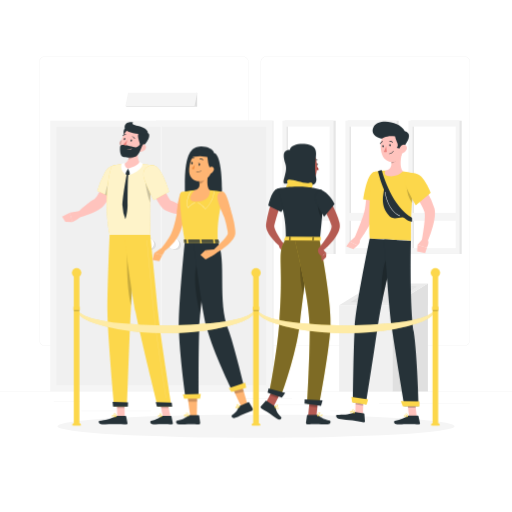
t = 0.00 s
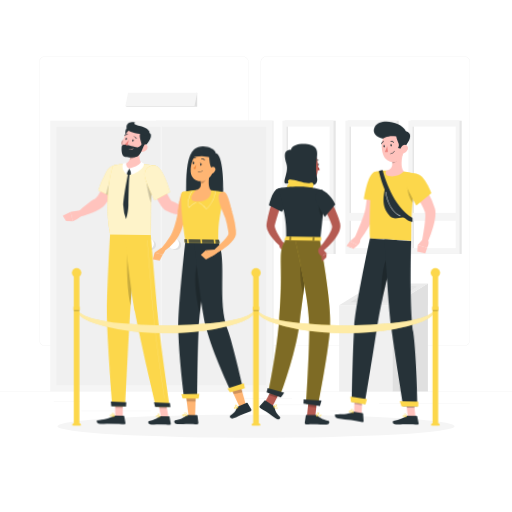
t = 1.13 s
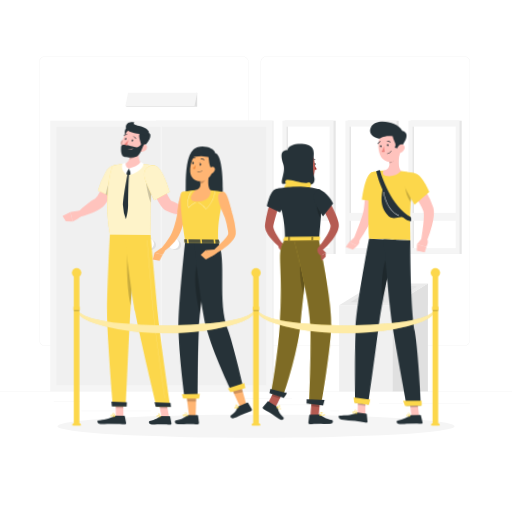
t = 2.25 s
t = 3.00 s: frame unchanged from t = 0.00 s, image omitted
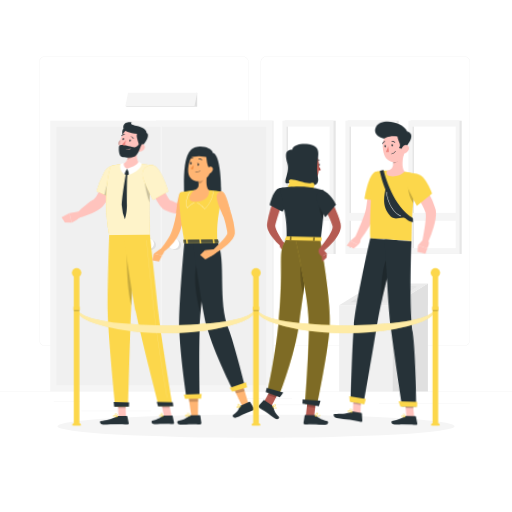
t = 3.75 s
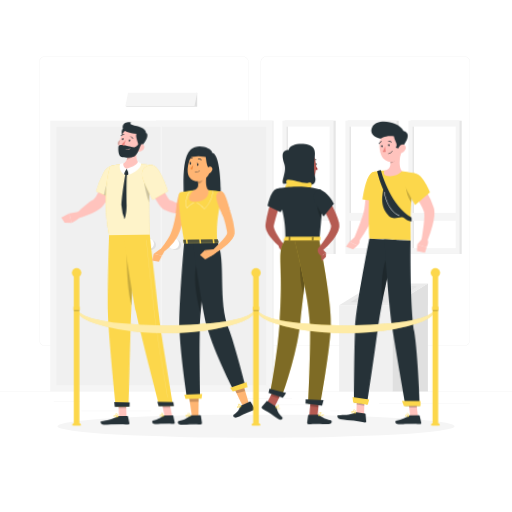
t = 4.88 s

The animated SVG that drew these frames (rendered in a browser with its animation timeline set to each time). Animation: 1 CSS @keyframes rule; one cycle of 6.00 s, repeats indefinitely.

<svg class="animated" id="freepik_stories-queue" xmlns="http://www.w3.org/2000/svg" viewBox="0 0 500 500" version="1.1" xmlns:xlink="http://www.w3.org/1999/xlink" xmlns:svgjs="http://svgjs.com/svgjs"><style>svg#freepik_stories-queue:not(.animated) .animable {opacity: 0;}svg#freepik_stories-queue.animated #freepik--character-1--inject-42 {animation: 6s Infinite  linear wind;animation-delay: 0s;}svg#freepik_stories-queue.animated #freepik--character-2--inject-42 {animation: 6s Infinite  linear wind;animation-delay: 0s;}svg#freepik_stories-queue.animated #freepik--character-3--inject-42 {animation: 3s Infinite  linear wind;animation-delay: 0s;}svg#freepik_stories-queue.animated #freepik--character-4--inject-42 {animation: 3s Infinite  linear wind;animation-delay: 0s;}            @keyframes wind {                0% {                    transform: rotate( 0deg );                }                25% {                    transform: rotate( 1deg );                }                75% {                    transform: rotate( -1deg );                }            }        </style><g id="freepik--background-complete--inject-42" class="animable" style="transform-origin: 250px 228.23px;"><rect y="382.4" width="500" height="0.25" style="fill: rgb(235, 235, 235); transform-origin: 250px 382.525px;" id="elasib7elwzsn" class="animable"></rect><rect x="322.53" y="401.21" width="8.69" height="0.25" style="fill: rgb(235, 235, 235); transform-origin: 326.875px 401.335px;" id="elfv4cx1g73jl" class="animable"></rect><path d="M237,337.8H43.91a5.71,5.71,0,0,1-5.7-5.71V60.66A5.71,5.71,0,0,1,43.91,55H237a5.71,5.71,0,0,1,5.71,5.71V332.09A5.71,5.71,0,0,1,237,337.8ZM43.91,55.2a5.46,5.46,0,0,0-5.45,5.46V332.09a5.46,5.46,0,0,0,5.45,5.46H237a5.47,5.47,0,0,0,5.46-5.46V60.66A5.47,5.47,0,0,0,237,55.2Z" style="fill: rgb(235, 235, 235); transform-origin: 140.46px 196.4px;" id="el84h9qaj2mae" class="animable"></path><path d="M453.31,337.8H260.21a5.72,5.72,0,0,1-5.71-5.71V60.66A5.72,5.72,0,0,1,260.21,55h193.1A5.71,5.71,0,0,1,459,60.66V332.09A5.71,5.71,0,0,1,453.31,337.8ZM260.21,55.2a5.47,5.47,0,0,0-5.46,5.46V332.09a5.47,5.47,0,0,0,5.46,5.46h193.1a5.47,5.47,0,0,0,5.46-5.46V60.66a5.47,5.47,0,0,0-5.46-5.46Z" style="fill: rgb(235, 235, 235); transform-origin: 356.75px 196.4px;" id="elnhp0ynn8y7" class="animable"></path><rect x="52.46" y="391.92" width="26" height="0.25" style="fill: rgb(235, 235, 235); transform-origin: 65.46px 392.045px;" id="elyw9jzz1s41c" class="animable"></rect><rect x="231.18" y="389.21" width="54.1" height="0.25" style="fill: rgb(235, 235, 235); transform-origin: 258.23px 389.335px;" id="ely0ni1o1dj" class="animable"></rect><rect x="79.46" y="401.21" width="68.43" height="0.25" style="fill: rgb(235, 235, 235); transform-origin: 113.675px 401.335px;" id="elxn64s65h6f" class="animable"></rect><rect x="402.1" y="394.14" width="56.67" height="0.25" style="fill: rgb(235, 235, 235); transform-origin: 430.435px 394.265px;" id="el4zsk994sn05" class="animable"></rect><rect x="370.13" y="394.14" width="23.07" height="0.25" style="fill: rgb(235, 235, 235); transform-origin: 381.665px 394.265px;" id="elxq8gb4nijgq" class="animable"></rect><rect x="258.23" y="395.31" width="54.56" height="0.25" style="fill: rgb(235, 235, 235); transform-origin: 285.51px 395.435px;" id="elfqyd9f1fmb6" class="animable"></rect><g id="el7130vn81uys"><rect x="152.17" y="117.86" width="115.08" height="264.41" style="fill: rgb(240, 240, 240); transform-origin: 209.71px 250.065px; transform: rotate(180deg);" class="animable"></rect></g><g id="elj6hl2o21lp"><rect x="49.09" y="117.86" width="216.82" height="264.41" style="fill: rgb(245, 245, 245); transform-origin: 157.5px 250.065px; transform: rotate(180deg);" class="animable"></rect></g><g id="el8ewro9w3s0u"><rect x="82.91" y="199.12" width="252.41" height="101.89" style="fill: rgb(240, 240, 240); transform-origin: 209.115px 250.065px; transform: rotate(90deg);" class="animable"></rect></g><g id="eljufhjv95c2o"><rect x="32.74" y="249.29" width="252.41" height="1.56" style="fill: rgb(240, 240, 240); transform-origin: 158.945px 250.07px; transform: rotate(90deg);" class="animable"></rect></g><circle cx="171.77" cy="239.14" r="5.11" style="fill: rgb(224, 224, 224); transform-origin: 171.77px 239.14px;" id="eliguf9j8xsd" class="animable"></circle><circle cx="169.77" cy="238.08" r="5.11" style="fill: rgb(255, 255, 255); transform-origin: 169.77px 238.08px;" id="el2ltcjz4hysy" class="animable"></circle><g id="elo3fb6oyq3bk"><rect x="-20.32" y="199.12" width="252.41" height="101.89" style="fill: rgb(240, 240, 240); transform-origin: 105.885px 250.065px; transform: rotate(90deg);" class="animable"></rect></g><circle cx="147.23" cy="239.14" r="5.11" style="fill: rgb(224, 224, 224); transform-origin: 147.23px 239.14px;" id="el87ybb0lb5vr" class="animable"></circle><circle cx="145.23" cy="238.08" r="5.11" style="fill: rgb(255, 255, 255); transform-origin: 145.23px 238.08px;" id="elsscucfdf0s" class="animable"></circle><g id="el34ajimhpcrr"><rect x="277.96" y="117.86" width="49.89" height="130.14" style="fill: rgb(230, 230, 230); transform-origin: 302.905px 182.93px; transform: rotate(180deg);" class="animable"></rect></g><g id="el1hdpsh9iu9l"><rect x="275.83" y="117.86" width="49.9" height="130.14" style="fill: rgb(245, 245, 245); transform-origin: 300.78px 182.93px; transform: rotate(180deg);" class="animable"></rect></g><g id="elpvzkfwuwda"><rect x="241.43" y="161.81" width="118.69" height="42.25" style="fill: rgb(255, 255, 255); transform-origin: 300.775px 182.935px; transform: rotate(90deg);" class="animable"></rect></g><g id="el0r70w8k7dvw"><rect x="221.12" y="182.13" width="118.69" height="1.61" style="fill: rgb(230, 230, 230); transform-origin: 280.465px 182.935px; transform: rotate(90deg);" class="animable"></rect></g><g id="elk8pvtu84jb"><rect x="277.41" y="207.91" width="46.73" height="7.69" style="fill: rgb(245, 245, 245); transform-origin: 300.775px 211.755px; transform: rotate(180deg);" class="animable"></rect></g><g id="eluje02mzp0ff"><rect x="339.49" y="117.86" width="49.89" height="130.14" style="fill: rgb(230, 230, 230); transform-origin: 364.435px 182.93px; transform: rotate(180deg);" class="animable"></rect></g><g id="el62lvn624dps"><rect x="337.36" y="117.86" width="49.9" height="130.14" style="fill: rgb(245, 245, 245); transform-origin: 362.31px 182.93px; transform: rotate(180deg);" class="animable"></rect></g><g id="elqio4j2ptq8i"><rect x="302.96" y="161.81" width="118.69" height="42.25" style="fill: rgb(255, 255, 255); transform-origin: 362.305px 182.935px; transform: rotate(90deg);" class="animable"></rect></g><g id="elaj9tytiagy6"><rect x="282.64" y="182.13" width="118.69" height="1.61" style="fill: rgb(230, 230, 230); transform-origin: 341.985px 182.935px; transform: rotate(90deg);" class="animable"></rect></g><g id="elkgunrank64d"><rect x="338.94" y="207.91" width="46.73" height="7.69" style="fill: rgb(245, 245, 245); transform-origin: 362.305px 211.755px; transform: rotate(180deg);" class="animable"></rect></g><g id="el6yi6yc0a2bf"><rect x="401.01" y="117.86" width="49.89" height="130.14" style="fill: rgb(230, 230, 230); transform-origin: 425.955px 182.93px; transform: rotate(180deg);" class="animable"></rect></g><g id="el26nhwm6d6sr"><rect x="398.88" y="117.86" width="49.9" height="130.14" style="fill: rgb(245, 245, 245); transform-origin: 423.83px 182.93px; transform: rotate(180deg);" class="animable"></rect></g><g id="el78lo1gbvvt7"><rect x="364.49" y="161.81" width="118.69" height="42.25" style="fill: rgb(255, 255, 255); transform-origin: 423.835px 182.935px; transform: rotate(90deg);" class="animable"></rect></g><g id="eloaay32oixmc"><rect x="344.17" y="182.13" width="118.69" height="1.61" style="fill: rgb(230, 230, 230); transform-origin: 403.515px 182.935px; transform: rotate(90deg);" class="animable"></rect></g><g id="elahg5hsbw5hk"><rect x="400.47" y="207.91" width="46.73" height="7.69" style="fill: rgb(245, 245, 245); transform-origin: 423.835px 211.755px; transform: rotate(180deg);" class="animable"></rect></g><polygon points="122.42 103.61 123.83 104.33 192.58 104.33 192.58 90.56 122.42 103.61" style="fill: rgb(224, 224, 224); transform-origin: 157.5px 97.445px;" id="elgzb2w1naewb" class="animable"></polygon><polygon points="189.92 103.61 122.42 103.61 125.08 90.56 192.58 90.56 189.92 103.61" style="fill: rgb(245, 245, 245); transform-origin: 157.5px 97.085px;" id="eljha2tpfyki" class="animable"></polygon><rect x="331.22" y="298.17" width="52.14" height="84.23" style="fill: rgb(240, 240, 240); transform-origin: 357.29px 340.285px;" id="el4jobtahxfk" class="animable"></rect><polygon points="383.36 298.17 417.88 276.78 417.88 382.4 383.36 382.4 383.36 298.17" style="fill: rgb(224, 224, 224); transform-origin: 400.62px 329.59px;" id="el6o9ybn33sqg" class="animable"></polygon><polygon points="331.22 298.17 365.74 276.78 417.88 276.78 383.36 298.17 331.22 298.17" style="fill: rgb(235, 235, 235); transform-origin: 374.55px 287.475px;" id="elgtvj4bpbp5j" class="animable"></polygon><polygon points="342.18 295.17 367.02 279.78 406.92 279.78 382.08 295.17 342.18 295.17" style="fill: rgb(224, 224, 224); transform-origin: 374.55px 287.475px;" id="elihx35wth1f" class="animable"></polygon><polygon points="367.02 295.17 367.02 279.78 406.92 279.78 382.08 295.17 367.02 295.17" style="fill: rgb(230, 230, 230); transform-origin: 386.97px 287.475px;" id="el88u4nmksmj4" class="animable"></polygon></g><g id="freepik--Shadow--inject-42" class="animable" style="transform-origin: 250px 416.24px;"><ellipse id="freepik--path--inject-42" cx="250" cy="416.24" rx="193.89" ry="11.32" style="fill: rgb(245, 245, 245); transform-origin: 250px 416.24px;" class="animable"></ellipse></g><g id="freepik--character-1--inject-42" class="animable" style="transform-origin: 131.055px 266.788px;"><path d="M121.87,125.32c-2,2.93-1.37,5.06.32,10.88.7,2.41,1.78,4.81,5.1,1.26s6.55-10.3,2.29-11.44A22.11,22.11,0,0,0,121.87,125.32Z" style="fill: rgb(38, 50, 56); transform-origin: 126.121px 132.249px;" id="el2rpia30dr1r" class="animable"></path><polygon points="121.78 406.89 114.36 406.89 114.04 389.68 121.47 389.68 121.78 406.89" style="fill: rgb(255, 195, 189); transform-origin: 117.91px 398.285px;" id="elrspeqtlo5z7" class="animable"></polygon><polygon points="166.39 406.89 158.96 406.89 155.65 389.68 163.08 389.68 166.39 406.89" style="fill: rgb(255, 195, 189); transform-origin: 161.02px 398.285px;" id="elgj53nvp7f3f" class="animable"></polygon><path d="M158.45,406h8.35a.63.63,0,0,1,.62.5l1.31,6.61a1.13,1.13,0,0,1-1.12,1.32c-2.92,0-4.33-.22-8-.22-2.26,0-6.91.23-10,.23s-3.45-3.08-2.17-3.36c5.76-1.25,8-3,9.83-4.63A1.85,1.85,0,0,1,158.45,406Z" style="fill: rgb(38, 50, 56); transform-origin: 157.746px 410.22px;" id="elg9as3nvc93b" class="animable"></path><path d="M114.43,406h8.11a.63.63,0,0,1,.62.5l1.3,6.61a1.11,1.11,0,0,1-1.1,1.32c-2.92,0-7.15-.22-10.83-.22-4.3,0-8,.23-13.06.23-3,0-3.82-3.08-2.54-3.36,5.84-1.27,10.59-1.41,15.69-4.5A3.49,3.49,0,0,1,114.43,406Z" style="fill: rgb(38, 50, 56); transform-origin: 110.414px 410.22px;" id="elgqmtz4tsthd" class="animable"></path><path d="M116.36,171.91l-10.14-3.25s-10.48,24.26-14,25.77c-4.77,2-11.44,8.53-16.18,12.48-.15,1.25.43,4.54,1.18,5.4,8.55-2,19.21-6.9,22.7-10.13C107.9,194.81,116.36,171.91,116.36,171.91Z" style="fill: rgb(255, 195, 189); transform-origin: 96.1881px 190.485px;" id="elz0rzwuvsnxi" class="animable"></path><path d="M118.73,166.33c2.85,6.5-8.6,27.14-8.6,27.14l-15.15-7a93.76,93.76,0,0,1,7.51-18.14C107.25,160,115.6,159.19,118.73,166.33Z" style="fill: rgb(252, 215, 75); transform-origin: 107.083px 177.475px;" id="elmpszg261bwo" class="animable"></path><g id="elfck9c6t8m3k"><path d="M118.73,166.33c2.85,6.5-8.6,27.14-8.6,27.14l-15.15-7a93.76,93.76,0,0,1,7.51-18.14C107.25,160,115.6,159.19,118.73,166.33Z" style="fill: rgb(255, 255, 255); opacity: 0.7; transform-origin: 107.083px 177.475px;" class="animable"></path></g><g id="el1bpswiuaf7v"><path d="M106,177.65A80.65,80.65,0,0,0,102.57,190l7.56,3.5s8.06-14.52,9-23C114.72,167.56,108.76,170.33,106,177.65Z" style="opacity: 0.2; transform-origin: 110.85px 181.422px;" class="animable"></path></g><path d="M77.07,206.19l-8.84,1.41,2.29,9.33a32.89,32.89,0,0,0,8.51-5.3Z" style="fill: rgb(255, 195, 189); transform-origin: 73.63px 211.56px;" id="ell27ow2wo1zl" class="animable"></path><polygon points="60.58 211.55 63.8 216.69 70.52 216.93 68.23 207.6 60.58 211.55" style="fill: rgb(255, 195, 189); transform-origin: 65.55px 212.265px;" id="el0xgi0zmo9uog" class="animable"></polygon><g id="el6fvnajw7cqv"><polygon points="114.04 389.69 114.2 398.56 121.63 398.56 121.47 389.69 114.04 389.69" style="opacity: 0.2; transform-origin: 117.835px 394.125px;" class="animable"></polygon></g><g id="eldda3lblquxk"><polygon points="163.08 389.69 155.65 389.69 157.36 398.56 164.79 398.56 163.08 389.69" style="opacity: 0.2; transform-origin: 160.22px 394.125px;" class="animable"></polygon></g><path d="M109,162.11s-9.32,25.53-2,67.31h39.73c.42-6.1-2.68-38.95,3.91-67.69a102.12,102.12,0,0,0-13.26-1.68,146.31,146.31,0,0,0-16.89,0A76.15,76.15,0,0,0,109,162.11Z" style="fill: rgb(252, 215, 75); transform-origin: 127.417px 194.613px;" id="eljbneujo4lxr" class="animable"></path><g id="elukdl2bt25ed"><path d="M109,162.11s-9.32,25.53-2,67.31h39.73c.42-6.1-2.68-38.95,3.91-67.69a102.12,102.12,0,0,0-13.26-1.68,146.31,146.31,0,0,0-16.89,0A76.15,76.15,0,0,0,109,162.11Z" style="fill: rgb(255, 255, 255); opacity: 0.7; transform-origin: 127.417px 194.613px;" class="animable"></path></g><g id="elle1xys5lfc"><path d="M141.84,168.83c-.77,4.73.44,16,4.62,29.12A191.42,191.42,0,0,1,150,164.59v-.06C147.42,164.27,142.59,164.39,141.84,168.83Z" style="opacity: 0.2; transform-origin: 145.811px 181.2px;" class="animable"></path></g><path d="M135.57,144.25c-1.2,5.44-1.89,12.17,1.82,15.8,0,0-2.32,5.51-12.42,5.51-9.23,0-4.47-5.51-4.47-5.51,6.09-1.45,6-8.94,5-13.16Z" style="fill: rgb(255, 195, 189); transform-origin: 128.331px 154.905px;" id="eln5biv7yj6ar" class="animable"></path><path d="M124.49,165.13l-2.18,2.42a.63.63,0,0,0-.14.63l.7,2.13a.61.61,0,0,0,.56.42l2.35.12a.64.64,0,0,0,.57-.29l1.41-2.07a.62.62,0,0,0,0-.77l-2.28-2.6A.63.63,0,0,0,124.49,165.13Z" style="fill: rgb(38, 50, 56); transform-origin: 125.016px 167.868px;" id="elq50qf4vx3bi" class="animable"></path><path d="M125,164.59a12.88,12.88,0,0,1,1.8,6.19s12.76-4.46,12.33-11c0,0-1.77-1.07-2.89-1.94C136.22,157.85,135.69,162,125,164.59Z" style="fill: rgb(255, 255, 255); transform-origin: 132.07px 164.31px;" id="eld48n4xeako" class="animable"></path><path d="M125,164.59a18.15,18.15,0,0,0-2.61,5.8s-5.64-3.88-3.76-10.34a21.86,21.86,0,0,1,3.27-1S121,163.19,125,164.59Z" style="fill: rgb(255, 255, 255); transform-origin: 121.623px 164.72px;" id="eltfcbpnz2jis" class="animable"></path><path d="M124,169.49c-.36-.12-4.93,26.68-4.42,31.51a40.4,40.4,0,0,0,2.77,13s2-4.94,2.18-13.33c0-8.28.09-26.34.82-31Z" style="fill: rgb(38, 50, 56); transform-origin: 122.445px 191.745px;" id="elomk8c8yra19" class="animable"></path><g id="el0zryl9dth06"><path d="M125.5,146.89a16.2,16.2,0,0,1-.26,8.92A9.6,9.6,0,0,0,128,155c3.46-1.61,5.2-4.14,7.05-7.91.16-1,.34-1.9.55-2.82Z" style="opacity: 0.2; transform-origin: 130.42px 150.04px;" class="animable"></path></g><path d="M116.91,141a6.77,6.77,0,0,0,3.52,4c2.2,1,3.74-.89,3.49-3.2-.22-2.09-1.64-5.14-4-5.19A3.24,3.24,0,0,0,116.91,141Z" style="fill: rgb(255, 195, 189); transform-origin: 120.323px 140.942px;" id="elhp6eqxs9cxh" class="animable"></path><g id="el0pyt98n7me2"><path d="M116.91,141a6.77,6.77,0,0,0,3.52,4c2.2,1,3.74-.89,3.49-3.2-.22-2.09-1.64-5.14-4-5.19A3.24,3.24,0,0,0,116.91,141Z" style="opacity: 0.2; transform-origin: 120.323px 140.942px;" class="animable"></path></g><path d="M140.14,137.63c-2.15,7.12-3,11.4-7.53,14.32-6.74,4.39-14.76-.83-14.76-8.41,0-6.82,3.52-17.32,11.18-18.68A9.83,9.83,0,0,1,140.14,137.63Z" style="fill: rgb(255, 195, 189); transform-origin: 129.246px 139.126px;" id="elz2qhvmak15" class="animable"></path><path d="M136,128.78c-2,2.93-1.36,5.06.33,10.88.7,2.41,1.78,4.81,5.09,1.26s6.56-10.3,2.29-11.44A22.11,22.11,0,0,0,136,128.78Z" style="fill: rgb(38, 50, 56); transform-origin: 140.254px 135.709px;" id="elh2h53n9spv" class="animable"></path><path d="M136.81,131c-4.6-.56-16-1.52-15.15-7.46s8.58-4.15,8.58-4.15-3.83,2,4.21,3.55,12.11,6.31,8.48,8.22A5.6,5.6,0,0,1,136.81,131Z" style="fill: rgb(38, 50, 56); transform-origin: 132.941px 125.565px;" id="eljcksexa47yc" class="animable"></path><path d="M141.48,146.29a7.11,7.11,0,0,1-5,2.11c-2.45,0-3-2.35-1.7-4.33,1.14-1.79,3.79-3.95,6-3S143.08,144.64,141.48,146.29Z" style="fill: rgb(255, 195, 189); transform-origin: 138.336px 144.619px;" id="elny8j86h6pc" class="animable"></path><path d="M117.19,143.55c-.21,3.71.14,8.7,3,9.69s10.36.67,12.74-.63c3.72-2,5.38-10.51,7.11-12.12s-1.54-2.38-1.54-2.38-2.2,5.44-5.79,5.69S117.45,138.86,117.19,143.55Z" style="fill: rgb(38, 50, 56); transform-origin: 128.842px 145.965px;" id="el5jozi2tkk3u" class="animable"></path><path d="M133.12,229.42s-.79,9.34-1.79,22c-1.15,14.35-2.56,33-3.4,47.17,0,.08,0,.14,0,.2-.16,2.69-.3,5.22-.42,7.53-1.12,23.15-3.44,90.52-3.44,90.52H111.47s-6.33-68.75-6.6-92.31c-.25-22.66,2.13-75.11,2.13-75.11Z" style="fill: rgb(252, 215, 75); transform-origin: 118.986px 313.13px;" id="elkx5vqnqacup" class="animable"></path><path d="M125,393c.05,0-.11,4.11-.11,4.11h-14.5l-.5-4.62Z" style="fill: rgb(38, 50, 56); transform-origin: 117.45px 394.8px;" id="el4vumrce6q08" class="animable"></path><g id="elzo04x9lbkxh"><path d="M131.33,251.42c-1.15,14.35-2.56,33-3.4,47.17,0,.08,0,.14,0,.2-3.08-13.46-4.33-30.2-3.89-57.76Z" style="opacity: 0.2; transform-origin: 127.642px 269.91px;" class="animable"></path></g><path d="M121.1,229.42s7,53.68,11.15,75c4.5,23.29,21.69,92.47,21.69,92.47h13.61s-10.74-67.3-13.07-90.36c-2.52-25-7.74-77.06-7.74-77.06Z" style="fill: rgb(252, 215, 75); transform-origin: 144.325px 313.155px;" id="elg0g9jw1zs1a" class="animable"></path><path d="M167.63,393.29c.06,0,.59,3.8.59,3.8h-15L152,392.73Z" style="fill: rgb(38, 50, 56); transform-origin: 160.11px 394.91px;" id="elv5eh1rulqv" class="animable"></path><g id="elnzbice6n2yc"><path d="M162.26,388.8a.13.13,0,0,1-.12-.11c-.1-.69-9.78-60.62-11.87-81.34-2.27-22.49-7-72.34-7-72.84a.13.13,0,0,1,.11-.14.12.12,0,0,1,.14.11c.05.5,4.77,50.35,7,72.84,2.09,20.71,11.77,80.64,11.87,81.33a.14.14,0,0,1-.11.15Z" style="fill: rgb(255, 255, 255); opacity: 0.3; transform-origin: 152.83px 311.584px;" class="animable"></path></g><path d="M128.84,137.29c-.14.59-.56,1-.94.92s-.57-.63-.43-1.21.56-1,.94-.92S129,136.71,128.84,137.29Z" style="fill: rgb(38, 50, 56); transform-origin: 128.159px 137.145px;" id="elthk7uf4h23" class="animable"></path><path d="M122.28,135.87c-.14.58-.56,1-.94.91s-.58-.62-.44-1.21.56-1,.94-.92S122.41,135.28,122.28,135.87Z" style="fill: rgb(38, 50, 56); transform-origin: 121.588px 135.716px;" id="elu46vq7qsjyr" class="animable"></path><path d="M124.29,136.61a22.16,22.16,0,0,1-4,4.43,3.37,3.37,0,0,0,2.65,1.13Z" style="fill: rgb(237, 132, 126); transform-origin: 122.29px 139.391px;" id="ells8yvrdfkel" class="animable"></path><path d="M124.28,146.19a.17.17,0,0,1-.13-.21.18.18,0,0,1,.22-.13,4.81,4.81,0,0,0,4.21-.88.18.18,0,0,1,.25,0,.19.19,0,0,1,0,.25A5.07,5.07,0,0,1,124.28,146.19Z" style="fill: rgb(255, 195, 189); transform-origin: 126.511px 145.644px;" id="elhbds9d6o5kl" class="animable"></path><path d="M131.33,135.58a.31.31,0,0,1-.24-.19,2.7,2.7,0,0,0-1.92-1.63.34.34,0,0,1-.28-.4.36.36,0,0,1,.4-.3,3.35,3.35,0,0,1,2.44,2,.36.36,0,0,1-.18.47A.34.34,0,0,1,131.33,135.58Z" style="fill: rgb(38, 50, 56); transform-origin: 130.322px 134.32px;" id="el1oqgrem5rht" class="animable"></path><path d="M119.88,132.87a.31.31,0,0,1-.13-.08.35.35,0,0,1,0-.49,3.55,3.55,0,0,1,3-1.23.34.34,0,0,1,.29.4.37.37,0,0,1-.41.3h0a2.82,2.82,0,0,0-2.36,1A.35.35,0,0,1,119.88,132.87Z" style="fill: rgb(38, 50, 56); transform-origin: 121.348px 131.975px;" id="ell8j6pxzpar" class="animable"></path><path d="M144.16,174l10.32-3.36s9.5,24.2,13,25.61c4.79,1.91,14.52,7,20.57,8.22.69,1,1.62,4.16,1.33,5.27-8.67,2.25-26.32-2.5-29.8-5.62C151.68,197,144.16,174,144.16,174Z" style="fill: rgb(255, 195, 189); transform-origin: 166.797px 190.482px;" id="elsd14c4k4u7n" class="animable"></path><path d="M150.65,161.73c7,1,14.46,25.38,14.46,25.38l-15,8.34s-6.22-11.59-9.21-20.19C137.79,166.25,143.14,160.63,150.65,161.73Z" style="fill: rgb(252, 215, 75); transform-origin: 152.554px 178.522px;" id="el3ow3i6tec4b" class="animable"></path><g id="elk283daqs2h"><path d="M150.65,161.73c7,1,14.46,25.38,14.46,25.38l-15,8.34s-6.22-11.59-9.21-20.19C137.79,166.25,143.14,160.63,150.65,161.73Z" style="fill: rgb(255, 255, 255); opacity: 0.7; transform-origin: 152.554px 178.522px;" class="animable"></path></g><path d="M156,407.32a2.24,2.24,0,0,1-1.43-.37,1.07,1.07,0,0,1-.34-.94.57.57,0,0,1,.32-.49c.82-.42,3.19,1.05,3.46,1.22a.19.19,0,0,1,.07.18.18.18,0,0,1-.13.14A9.21,9.21,0,0,1,156,407.32Zm-1.07-1.53a.53.53,0,0,0-.23,0,.24.24,0,0,0-.12.21.71.71,0,0,0,.23.64,3.57,3.57,0,0,0,2.63.13A6.85,6.85,0,0,0,154.9,405.79Z" style="fill: rgb(252, 215, 75); transform-origin: 156.151px 406.386px;" id="elkc9xe3k8j1" class="animable"></path><path d="M157.87,407.06a.13.13,0,0,1-.08,0c-.76-.42-2.2-2-2-2.87a.6.6,0,0,1,.58-.46.92.92,0,0,1,.74.22c.85.71,1,2.85,1,2.94a.15.15,0,0,1-.08.16A.17.17,0,0,1,157.87,407.06Zm-1.42-3h-.08c-.23,0-.25.13-.26.17-.11.49.81,1.72,1.56,2.3a4.19,4.19,0,0,0-.82-2.33A.62.62,0,0,0,156.45,404.05Z" style="fill: rgb(252, 215, 75); transform-origin: 156.942px 405.398px;" id="el8zk5kzq46rt" class="animable"></path><path d="M111.3,407.32a2.79,2.79,0,0,1-1.79-.45,1,1,0,0,1-.31-.86.59.59,0,0,1,.3-.47c.92-.5,3.87,1,4.2,1.19a.17.17,0,0,1,.09.18.18.18,0,0,1-.14.15A13.39,13.39,0,0,1,111.3,407.32Zm-1.3-1.53a.75.75,0,0,0-.33.06.23.23,0,0,0-.12.19.65.65,0,0,0,.2.57c.45.4,1.67.47,3.32.2A9.54,9.54,0,0,0,110,405.79Z" style="fill: rgb(252, 215, 75); transform-origin: 111.492px 406.385px;" id="el7cs5cyzzw1w" class="animable"></path><path d="M113.61,407.06h-.07c-.89-.41-2.62-2-2.47-2.85,0-.2.19-.45.67-.49a1.21,1.21,0,0,1,1,.3c.92.77,1.08,2.77,1.08,2.86a.16.16,0,0,1-.08.16A.17.17,0,0,1,113.61,407.06Zm-1.74-3h-.1c-.32,0-.34.15-.35.19-.1.51,1.08,1.77,2,2.32a4,4,0,0,0-.92-2.29A.93.93,0,0,0,111.87,404.05Z" style="fill: rgb(252, 215, 75); transform-origin: 112.441px 405.385px;" id="elz3vi8brxyf" class="animable"></path><path d="M188.73,209.86l7.07.34-3.75-7.71s-6.2-.09-7.21,4.67Z" style="fill: rgb(255, 195, 189); transform-origin: 190.32px 206.345px;" id="el36llhgwf25j" class="animable"></path><polygon points="201.53 206.47 197.78 199.66 192.05 202.49 195.8 210.2 201.53 206.47" style="fill: rgb(255, 195, 189); transform-origin: 196.79px 204.93px;" id="elwki3abxh8zj" class="animable"></polygon></g><g id="freepik--character-2--inject-42" class="animable" style="transform-origin: 197.995px 278.777px;"><path d="M208.92,149.29c-.71-5.18-14.55-9.18-21-3.26-8.7,7.95-7.31,32.87-7.31,46.37,12.88-3.17,32.46-2.41,35.88-.54C217.22,185.65,217.05,150.81,208.92,149.29Z" style="fill: rgb(38, 50, 56); transform-origin: 198.647px 167.742px;" id="elyfuqxn4lnf" class="animable"></path><path d="M182.24,197.55c-.14,2.36-.4,4.51-.69,6.74s-.68,4.41-1.11,6.61a92.17,92.17,0,0,1-3.55,13c-.38,1.07-.83,2.13-1.24,3.19s-.9,2.09-1.47,3.18a36.06,36.06,0,0,1-4,5.9,55.12,55.12,0,0,1-9.86,9.28l-2.74-3a109.94,109.94,0,0,0,7.27-10.15,35.89,35.89,0,0,0,2.71-5.19c.37-.86.72-1.86,1.09-2.79s.65-1.93,1-2.9a107.94,107.94,0,0,0,2.86-12.09c.35-2.06.66-4.13.95-6.21s.52-4.2.69-6.15Z" style="fill: rgb(255, 181, 115); transform-origin: 169.91px 221.21px;" id="elatjha068cyl" class="animable"></path><path d="M177.19,187.86c-2.81.72-4.39,19.31-4.39,19.31l7.47,4.5s4.52-13.74,3.83-19.67C183.6,187.69,179.31,187.32,177.19,187.86Z" style="fill: rgb(255, 181, 115); transform-origin: 178.486px 199.669px;" id="elswm0zezk32k" class="animable"></path><path d="M157,242.52l-6.43,4.83,7.89,1.81s3.4-3.81,2.27-6.92Z" style="fill: rgb(255, 181, 115); transform-origin: 155.765px 245.7px;" id="elmuz4smrt86" class="animable"></path><polygon points="148.86 253.81 155.55 254.97 158.49 249.16 150.6 247.35 148.86 253.81" style="fill: rgb(255, 181, 115); transform-origin: 153.675px 251.16px;" id="elfocta4vt1x4" class="animable"></polygon><polygon points="192.21 406.34 185.79 406.34 181.83 377.11 192.76 377.11 192.21 406.34" style="fill: rgb(255, 181, 115); transform-origin: 187.295px 391.725px;" id="el4hdxjeysb8g" class="animable"></polygon><g id="el3zxnvncv4e8"><polygon points="192.47 392.25 183.88 392.25 181.83 377.11 192.76 377.11 192.47 392.25" style="opacity: 0.2; transform-origin: 187.295px 384.68px;" class="animable"></polygon></g><polygon points="241.92 395.8 235.72 397.4 223.14 370.76 233.81 367.74 241.92 395.8" style="fill: rgb(255, 181, 115); transform-origin: 232.53px 382.57px;" id="el5v50glquzl2" class="animable"></polygon><g id="elw3v34eeyre"><polygon points="238.1 382.57 229.62 384.48 223.14 370.76 233.81 367.74 238.1 382.57" style="opacity: 0.2; transform-origin: 230.62px 376.11px;" class="animable"></polygon></g><path d="M234.23,396.31l8.24-3.49a.61.61,0,0,1,.79.25l3.71,6.11a1.28,1.28,0,0,1-.62,1.8c-2.89,1.17-4.35,1.59-8,3.13-2.22.95-5.38,2.56-8.46,3.87s-4.53-1.67-3.36-2.49c5.21-3.67,5.4-5.76,6.64-8.21A2.15,2.15,0,0,1,234.23,396.31Z" style="fill: rgb(38, 50, 56); transform-origin: 236.629px 400.535px;" id="elusebztm2fyf" class="animable"></path><path d="M184.94,405.42h8.94a.64.64,0,0,1,.64.55l1,7.07a1.29,1.29,0,0,1-1.28,1.42c-3.12-.06-4.62-.24-8.55-.24-2.42,0-7.43.25-10.77.25s-3.52-3.3-2.13-3.6c6.24-1.34,8.7-3.19,10.8-5A2.06,2.06,0,0,1,184.94,405.42Z" style="fill: rgb(38, 50, 56); transform-origin: 183.749px 409.945px;" id="elq1rxh9g5dl" class="animable"></path><path d="M176.7,187.85s-3.8,1.33,3.8,48.05h32.33c-.54-13.16-.56-21.28,5.73-48.28a94.38,94.38,0,0,0-13.73-1.81,102.64,102.64,0,0,0-14.68,0C183.85,186.38,176.7,187.85,176.7,187.85Z" style="fill: rgb(252, 215, 75); transform-origin: 197.155px 210.724px;" id="elycqzwshtaxj" class="animable"></path><path d="M200.51,204.35h0s-.07,0-.08-.06c-2-3.46-7.08-6.18-7.13-6.21a.12.12,0,0,1-.05-.17.13.13,0,0,1,.17,0s5,2.72,7.14,6.17c2.12-1.86,8.92-10.28,8.1-17.52a.12.12,0,0,1,.11-.13h0a.12.12,0,0,1,.13.11c.84,7.47-6.3,16.16-8.3,17.83A.11.11,0,0,1,200.51,204.35Z" style="fill: rgb(255, 255, 255); transform-origin: 201.1px 195.401px;" id="elbqnsu7or2a" class="animable"></path><path d="M183.74,203a.11.11,0,0,1-.08,0,4.39,4.39,0,0,1-1.09-3.08c-.27-3.92,1.34-10.41,3.89-13.21a.13.13,0,0,1,.18,0,.12.12,0,0,1,0,.17c-2.51,2.77-4.09,9.16-3.83,13a4.43,4.43,0,0,0,.9,2.8c1.66-2.25,6.3-5,6.5-5.09a.13.13,0,1,1,.12.22c-.05,0-5,2.9-6.5,5.13a.15.15,0,0,1-.09.06Z" style="fill: rgb(255, 255, 255); transform-origin: 186.485px 194.841px;" id="elpj64zpwuo4" class="animable"></path><path d="M203.38,169.28c-.93,4.72-1.85,13.38,1.45,16.53,0,0,1.83,11.11-13.24,11.11-12.45,0-1.44-11.11-1.44-11.11,5.27-1.26,5.13-5.17,4.22-8.84Z" style="fill: rgb(255, 181, 115); transform-origin: 195.278px 183.1px;" id="elfg2cbp13kuj" class="animable"></path><g id="elxg1k0xqgmgc"><path d="M199.7,172.42,194.37,177a15.07,15.07,0,0,1,.45,2.6c2-.29,4.78-2.5,5-4.6A6.8,6.8,0,0,0,199.7,172.42Z" style="opacity: 0.2; transform-origin: 197.13px 176.01px;" class="animable"></path></g><path d="M208.36,160.61c-1.85,7.68-2.47,11-7.1,14.26-7,4.95-16,1-16.47-7.08-.43-7.27,2.67-18.61,10.82-20.36A10.78,10.78,0,0,1,208.36,160.61Z" style="fill: rgb(255, 181, 115); transform-origin: 196.721px 162.116px;" id="elba3zsbepm4s" class="animable"></path><path d="M202.35,151.64c.89,7.5,1.25,15.06,6.57,13.22s.52-13.22.52-13.22Z" style="fill: rgb(38, 50, 56); transform-origin: 206.889px 158.39px;" id="el0geqqgzmmepa" class="animable"></path><path d="M185.08,154.08a34.67,34.67,0,0,1,23.27.93c-1-3.66-1.61-6.61-6.12-8S187.34,147.25,185.08,154.08Z" style="fill: rgb(38, 50, 56); transform-origin: 196.715px 150.782px;" id="elxc7uc9y89yf" class="animable"></path><path d="M180.5,235.9s-6.28,61.32-5.76,85.6c.54,25.25,6.27,65.9,6.27,65.9l13-.41s-.41-38.76.54-63.56c1-27,9.63-87.53,9.63-87.53Z" style="fill: rgb(38, 50, 56); transform-origin: 189.445px 311.65px;" id="elg0n20lgp91" class="animable"></path><polygon points="195.38 389.25 179.73 389.25 178.58 385.22 196.11 384.73 195.38 389.25" style="fill: rgb(252, 215, 75); transform-origin: 187.345px 386.99px;" id="elnrxcdgdfywq" class="animable"></polygon><g id="elncrooaye77"><path d="M194.45,251.15c-7.95,16-1.6,45.12,1.21,56,1.44-16.29,3.87-36.19,5.76-50.81C200.22,248,198.11,243.79,194.45,251.15Z" style="opacity: 0.2; transform-origin: 196.006px 277.251px;" class="animable"></path></g><path d="M189,235.9s7.32,63.75,12.85,84.22c6.57,24.3,24.28,60.47,24.28,60.47l12.09-3.48s-10.3-42.54-15.32-55.34c-10.72-27.32-1.54-68-10.11-85.87Z" style="fill: rgb(38, 50, 56); transform-origin: 213.61px 308.245px;" id="elf9u9sng3d7l" class="animable"></path><polygon points="240.45 378.67 226.02 382.67 223.42 378.97 239.43 373.63 240.45 378.67" style="fill: rgb(252, 215, 75); transform-origin: 231.935px 378.15px;" id="elg6e9g75wlkf" class="animable"></polygon><path d="M195.39,160.77c-.12.63-.54,1.08-.95,1s-.66-.65-.55-1.28.54-1.08,1-1S195.5,160.13,195.39,160.77Z" style="fill: rgb(38, 50, 56); transform-origin: 194.644px 160.63px;" id="elhmmfbnbonoj" class="animable"></path><path d="M188.24,159.5c-.11.63-.54,1.09-1,1s-.66-.64-.55-1.27.54-1.09.95-1S188.35,158.87,188.24,159.5Z" style="fill: rgb(38, 50, 56); transform-origin: 187.462px 159.365px;" id="ely8v4b7eft7q" class="animable"></path><path d="M187.87,158.29l-1.44-.71S187,158.91,187.87,158.29Z" style="fill: rgb(38, 50, 56); transform-origin: 187.15px 158.017px;" id="el3rglx8rnaz" class="animable"></path><path d="M190.27,160.85a17.44,17.44,0,0,1-3,3.64,2.78,2.78,0,0,0,2.18.82Z" style="fill: rgb(237, 137, 62); transform-origin: 188.77px 163.084px;" id="elyna1enthsp" class="animable"></path><path d="M192.82,168.29a6,6,0,0,1-1.08-.1.18.18,0,0,1-.15-.22.19.19,0,0,1,.22-.15,5.13,5.13,0,0,0,4.43-1.23.19.19,0,1,1,.27.26A5.28,5.28,0,0,1,192.82,168.29Z" style="fill: rgb(38, 50, 56); transform-origin: 194.086px 167.399px;" id="elu1csoxqq1h" class="animable"></path><path d="M208.69,166.4a5.77,5.77,0,0,1-3.13,3.11c-1.88.76-3-.87-2.7-2.76.3-1.7,1.64-4.14,3.62-4.09A2.59,2.59,0,0,1,208.69,166.4Z" style="fill: rgb(255, 181, 115); transform-origin: 205.886px 166.18px;" id="elyp25jwhpvf" class="animable"></path><path d="M198.16,156.54a.39.39,0,0,1-.28-.12,3,3,0,0,0-2.54-1,.39.39,0,0,1-.44-.31.37.37,0,0,1,.31-.43,3.71,3.71,0,0,1,3.22,1.2.38.38,0,0,1,0,.53A.4.4,0,0,1,198.16,156.54Z" style="fill: rgb(38, 50, 56); transform-origin: 196.716px 155.596px;" id="el9823nmj1v16" class="animable"></path><path d="M186.46,155.57a.36.36,0,0,1-.26-.11.38.38,0,0,1,0-.53,3.71,3.71,0,0,1,3.23-1.19.36.36,0,0,1,.3.44.37.37,0,0,1-.44.3,3,3,0,0,0-2.54,1A.37.37,0,0,1,186.46,155.57Z" style="fill: rgb(38, 50, 56); transform-origin: 187.916px 154.641px;" id="el9z18ll6wozi" class="animable"></path><path d="M222.06,196.13a122.22,122.22,0,0,1,4.71,13.73,80.8,80.8,0,0,1,2.9,14.47c.08.62.11,1.27.13,1.91l0,1v.24c0,.1,0,.11,0,.31a6.48,6.48,0,0,1-.06.9,10.72,10.72,0,0,1-2,4.75,33,33,0,0,1-5.32,5.71,78.08,78.08,0,0,1-11.88,8.42l-2.34-3.28c3.39-3.11,6.82-6.3,9.8-9.63a32,32,0,0,0,3.82-5,4.24,4.24,0,0,0,.65-1.72s0,0,0,0l0-.34-.09-.79c-.05-.53-.1-1.05-.2-1.59A94.76,94.76,0,0,0,219,212.14c-1.36-4.33-2.9-8.74-4.51-12.93Z" style="fill: rgb(255, 181, 115); transform-origin: 219px 221.85px;" id="eleakdmsgbao" class="animable"></path><path d="M218.53,187.62c3.17,1.29,7.14,18.65,7.14,18.65l-6.74,5.53s-6.35-12.94-6.63-18.91C212.08,188.41,215.73,186.47,218.53,187.62Z" style="fill: rgb(255, 181, 115); transform-origin: 218.98px 199.548px;" id="elq6yvvtxbf4a" class="animable"></path><path d="M230.6,398.82a1.08,1.08,0,0,1-.57-.75.63.63,0,0,1,.14-.63c.69-.75,3.52-.26,3.85-.2a.19.19,0,0,1,.15.14.2.2,0,0,1-.08.19c-.85.63-2.42,1.63-3.38,1.3Zm2.9-1.29c-1.14-.16-2.69-.23-3.05.16a.26.26,0,0,0,0,.28.68.68,0,0,0,.44.54C231.35,398.69,232.33,398.33,233.5,397.53Z" style="fill: rgb(252, 215, 75); transform-origin: 232.085px 397.981px;" id="el3zwwwzlzrag" class="animable"></path><path d="M232.7,397.18c-.83-.4-1.68-1-1.8-1.58a.66.66,0,0,1,.38-.73,1,1,0,0,1,.83-.08c1.1.36,2,2.47,2,2.56a.19.19,0,0,1,0,.18.17.17,0,0,1-.17.08A4.46,4.46,0,0,1,232.7,397.18Zm-.59-2-.12-.05a.63.63,0,0,0-.52.05c-.21.12-.22.24-.2.33.12.55,1.45,1.38,2.38,1.64A4.84,4.84,0,0,0,232.11,395.19Z" style="fill: rgb(252, 215, 75); transform-origin: 232.51px 396.173px;" id="elr3txoip45k" class="animable"></path><path d="M182,406.81a3,3,0,0,1-1.93-.49,1,1,0,0,1-.34-.91.62.62,0,0,1,.32-.51c1-.53,4.15,1.09,4.5,1.28a.16.16,0,0,1,.1.19.19.19,0,0,1-.15.16A13.81,13.81,0,0,1,182,406.81Zm-1.42-1.64a.82.82,0,0,0-.35.06.25.25,0,0,0-.13.21.68.68,0,0,0,.22.6c.48.44,1.79.51,3.56.22A10.36,10.36,0,0,0,180.53,405.17Z" style="fill: rgb(252, 215, 75); transform-origin: 182.187px 405.808px;" id="elplvptmodn19" class="animable"></path><path d="M184.42,406.53h-.08c-1-.43-2.83-2.15-2.68-3,0-.22.19-.48.71-.53a1.36,1.36,0,0,1,1,.32c1,.83,1.19,3,1.2,3.07a.18.18,0,0,1-.19.2Zm-1.9-3.22h-.11c-.35,0-.37.17-.38.22-.08.54,1.19,1.89,2.16,2.48a4.41,4.41,0,0,0-1-2.46A1,1,0,0,0,182.52,403.31Z" style="fill: rgb(252, 215, 75); transform-origin: 183.111px 404.793px;" id="elvdtb7ppqr8e" class="animable"></path><path d="M213.32,234l.82,2.89c.12.23-.15.46-.52.46H180.34c-.29,0-.53-.15-.55-.33l-.29-2.89c0-.2.23-.37.55-.37h32.74A.59.59,0,0,1,213.32,234Z" style="fill: rgb(252, 215, 75); transform-origin: 196.834px 235.554px;" id="el5cufckfblev" class="animable"></path><g id="elufss6qr2ipq"><path d="M213.32,234l.82,2.89c.12.23-.15.46-.52.46H180.34c-.29,0-.53-.15-.55-.33l-.29-2.89c0-.2.23-.37.55-.37h32.74A.59.59,0,0,1,213.32,234Z" style="fill: rgb(38, 50, 56); opacity: 0.8; transform-origin: 196.834px 235.554px;" class="animable"></path></g><path d="M208.92,237.66h.88c.17,0,.3-.09.29-.2l-.41-3.76c0-.11-.16-.2-.34-.2h-.88c-.17,0-.3.09-.29.2l.41,3.76C208.59,237.57,208.74,237.66,208.92,237.66Z" style="fill: rgb(252, 215, 75); transform-origin: 209.13px 235.58px;" id="elnj3z454km0n" class="animable"></path><path d="M182.8,237.66h.88c.18,0,.31-.09.3-.2l-.41-3.76c0-.11-.17-.2-.34-.2h-.88c-.18,0-.31.09-.3.2l.41,3.76C182.48,237.57,182.63,237.66,182.8,237.66Z" style="fill: rgb(252, 215, 75); transform-origin: 183.015px 235.58px;" id="el9j2wql5g2sd" class="animable"></path><path d="M195.86,237.66h.88c.17,0,.31-.09.29-.2l-.41-3.76c0-.11-.16-.2-.34-.2h-.87c-.18,0-.31.09-.3.2l.41,3.76C195.53,237.57,195.69,237.66,195.86,237.66Z" style="fill: rgb(252, 215, 75); transform-origin: 196.071px 235.58px;" id="elx77yp1b3i4d" class="animable"></path><path d="M209.15,243.57l-8.57.74,5.73,5.72s4.91-1.43,5.59-4.66Z" style="fill: rgb(255, 181, 115); transform-origin: 206.24px 246.8px;" id="eln6u9pw8ub" class="animable"></path><polygon points="195.68 248.87 200.73 253.4 207.52 249.58 200.58 244.31 195.68 248.87" style="fill: rgb(255, 181, 115); transform-origin: 201.6px 248.855px;" id="elmz4s0zm906" class="animable"></polygon><path d="M195,159.56l-1.44-.71S194.15,160.17,195,159.56Z" style="fill: rgb(38, 50, 56); transform-origin: 194.28px 159.285px;" id="elasnxkx8zua" class="animable"></path></g><g id="freepik--character-3--inject-42" class="animable" style="transform-origin: 293.198px 277.534px;"><path d="M308.67,160.6c0,.65.3,1.21.73,1.25s.8-.45.82-1.1-.3-1.21-.73-1.25S308.69,160,308.67,160.6Z" style="fill: rgb(38, 50, 56); transform-origin: 309.445px 160.675px;" id="elgruule68wwm" class="animable"></path><path d="M309.3,159.51l1.59-.29S310,160.36,309.3,159.51Z" style="fill: rgb(38, 50, 56); transform-origin: 310.095px 159.522px;" id="elifcj6fy482e" class="animable"></path><path d="M309.2,161.28a18.38,18.38,0,0,0,2.18,4.38,2.81,2.81,0,0,1-2.36.21Z" style="fill: rgb(160, 39, 36); transform-origin: 310.2px 163.658px;" id="eliqqkrszfs8q" class="animable"></path><path d="M309.72,156.35a.42.42,0,0,1-.19,0,3.17,3.17,0,0,0-2.83.09.39.39,0,0,1-.53-.12.37.37,0,0,1,.1-.53,3.93,3.93,0,0,1,3.54-.15.4.4,0,0,1,.22.5A.37.37,0,0,1,309.72,156.35Z" style="fill: rgb(38, 50, 56); transform-origin: 308.076px 155.894px;" id="eldfpw4wnh5vk" class="animable"></path><path d="M286.73,156.65c.19,8,.1,11.43,4,15.93,5.9,6.76,15.8,5.38,18-2.4,2-7,1.37-19-6.42-22.92S286.54,148.62,286.73,156.65Z" style="fill: rgb(181, 91, 82); transform-origin: 298.212px 161.43px;" id="el4vl5ge60qrp" class="animable"></path><path d="M275.13,196.3c-1.3,3.6-2.58,7.45-3.76,11.22s-2.26,7.61-3.21,11.44l-.3,1.25a.48.48,0,0,0-.05.24,1.24,1.24,0,0,0,0,.35,7.79,7.79,0,0,0,.34,2,27.56,27.56,0,0,0,2.1,4.9,98.19,98.19,0,0,0,6.26,9.91l-3.23,3.09a55.33,55.33,0,0,1-8.84-9.3,29.69,29.69,0,0,1-3.5-6,15.09,15.09,0,0,1-1.1-3.92,7.3,7.3,0,0,1-.08-1.18,7.06,7.06,0,0,1,.06-1.28c.05-.52.1-.7.14-1l.12-.78A120.89,120.89,0,0,1,262.75,205a113.89,113.89,0,0,1,4-12Z" style="fill: rgb(181, 91, 82); transform-origin: 268.132px 216.85px;" id="eltf07b9orixr" class="animable"></path><path d="M269.87,184.58c-5,2.46-7.86,16.23-7.86,16.23l12.77,6.27s7.77-10.2,5.41-18.18C279,184.92,274.78,182.16,269.87,184.58Z" style="fill: rgb(38, 50, 56); transform-origin: 271.323px 195.377px;" id="elzsapyab63k" class="animable"></path><path d="M275.77,236.46l5.09,7.41-6.49-.22s-3.25-3.25-1.34-6Z" style="fill: rgb(181, 91, 82); transform-origin: 276.644px 240.165px;" id="el8crmnmekgtm" class="animable"></path><polygon points="280.09 247.05 276.13 249.19 274.37 243.65 280.86 243.87 280.09 247.05" style="fill: rgb(181, 91, 82); transform-origin: 277.615px 246.42px;" id="el7s6zygtcsn8" class="animable"></polygon><path d="M287.74,166.85c1.18,4.81.79,13-2.45,16.13,0,0,3.55,4.77,12.55,4.88,9.91.12,4.5-4.81,4.5-4.81-5.46-1.34-5.52-5.3-4.75-9Z" style="fill: rgb(181, 91, 82); transform-origin: 294.552px 177.356px;" id="elfx8flz78lt" class="animable"></path><path d="M283.07,146.24c-4.73.24-8.19,2.23-4.28,14.06,3,9-7.34,22,2.45,18.51a20.9,20.9,0,0,0,10.66.93s19.83,6.57,16.73-6.89,2.62-23.11-1.62-28.55S284.18,139.34,283.07,146.24Z" style="fill: rgb(38, 50, 56); transform-origin: 292.939px 160.971px;" id="el1l0l036vjmz" class="animable"></path><path d="M282.42,184.46a3.33,3.33,0,0,1-2.52-1.33c-.87-1.22,0-1.8.74-3,.94-1.56-1.74-3.64,1.26-4.62s15.68,4.39,20.17,3c3.15-1,3.75,1.59,3.07,3.34-1.11,2.88,2,5.83-.64,6.47C302.23,188.85,287,184.78,282.42,184.46Z" style="fill: rgb(252, 215, 75); transform-origin: 292.566px 181.879px;" id="elswm6n4210v" class="animable"></path><polygon points="300.93 405.8 309.06 406.39 310.87 387.76 302.74 387.16 300.93 405.8" style="fill: rgb(181, 91, 82); transform-origin: 305.9px 396.775px;" id="elm0shikw9yz" class="animable"></polygon><polygon points="258.62 395.47 266.38 398.47 274.85 382.06 267.09 379.06 258.62 395.47" style="fill: rgb(181, 91, 82); transform-origin: 266.735px 388.765px;" id="elm56qmpmzbu" class="animable"></polygon><path d="M268.12,396.56l-7.84-5.18a.64.64,0,0,0-.85.09l-4.68,5.31a1.32,1.32,0,0,0,.36,1.92c2.77,1.76,4.18,2.47,7.63,4.75,2.12,1.4,5.09,3.66,8,5.59s4.85-.72,3.79-1.77c-4.75-4.73-4.63-6.84-5.52-9.53A2.33,2.33,0,0,0,268.12,396.56Z" style="fill: rgb(38, 50, 56); transform-origin: 264.653px 400.492px;" id="elmlccm204hqr" class="animable"></path><path d="M309.53,405.24h-9.12a.64.64,0,0,0-.65.55l-1,7.22a1.32,1.32,0,0,0,1.31,1.45c3.18-.06,4.71-.24,8.73-.24,2.46,0,7.57.25,11,.25s3.57-3.37,2.15-3.67c-6.38-1.37-8.89-3.26-11.05-5.06A2.1,2.1,0,0,0,309.53,405.24Z" style="fill: rgb(38, 50, 56); transform-origin: 310.776px 409.855px;" id="elkq7wpg9kwe" class="animable"></path><g id="elk1zxpocf6ta"><polygon points="310.87 387.76 309.87 398.12 301.8 396.78 302.73 387.16 310.87 387.76" style="opacity: 0.2; transform-origin: 306.335px 392.64px;" class="animable"></polygon></g><g id="elcn2afkn3xrp"><polygon points="267.09 379.07 274.85 382.07 271.34 388.85 263.47 386.06 267.09 379.07" style="opacity: 0.2; transform-origin: 269.16px 383.96px;" class="animable"></polygon></g><path d="M279.26,233.18l33.17.4c5.53-47.31,1.62-48.1,1.62-48.1a68.78,68.78,0,0,0-7.95-2.06l-.46-.08c-2.2-.37-2.65-.41-5.55-.71-4.93-.26-9.49-.37-15.06-.17l-1.07,0c-1,.06-2,.13-2.95.21-.65,0-1.29.12-1.9.19l-2.08.26c-3.52.47-6,1-6,1C278.8,211.61,279.17,219.84,279.26,233.18Z" style="fill: rgb(38, 50, 56); transform-origin: 293.211px 207.969px;" id="el5bw1oiee2im" class="animable"></path><g id="elbtfwif0cbk8"><path d="M310.51,200.22A28.11,28.11,0,0,0,314.43,214c.78-9.2,1-15.43.95-19.66C312.88,194.5,310.44,195.77,310.51,200.22Z" style="opacity: 0.2; transform-origin: 312.948px 204.17px;" class="animable"></path></g><path d="M303.68,233.47s-7.16,50.12-10.71,81.34c-3.75,32.95-18.9,72.6-18.9,72.6l-11.21-3.86s7.41-36.66,9.86-67.61c5-62.83-3.38-68.24,6.54-82.75Z" style="fill: rgb(252, 215, 75); transform-origin: 283.27px 310.3px;" id="elbgcdcyf2r0h" class="animable"></path><g id="elx8ml4jtp3r"><path d="M303.68,233.47s-7.16,50.12-10.71,81.34c-3.75,32.95-18.9,72.6-18.9,72.6l-11.21-3.86s7.41-36.66,9.86-67.61c5-62.83-3.38-68.24,6.54-82.75Z" style="opacity: 0.5; transform-origin: 283.27px 310.3px;" class="animable"></path></g><g id="elrdo5j6xpa4a"><path d="M295.9,249c-4.79,10.58-2.63,27.72.33,39.18,1.82-14,3.76-28.27,5.2-38.68C299.64,246.06,297.72,245,295.9,249Z" style="opacity: 0.2; transform-origin: 297.258px 267.305px;" class="animable"></path></g><polygon points="275.26 388.19 261.27 383.36 262.33 379.31 278.53 383.55 275.26 388.19" style="fill: rgb(38, 50, 56); transform-origin: 269.9px 383.75px;" id="elljjnkiv0qcq" class="animable"></polygon><path d="M271.62,399.74a1.31,1.31,0,0,1-.28.09c-1,.15-2.48-1.18-3.26-2a.19.19,0,0,1-.05-.21.18.18,0,0,1,.18-.12c.34,0,3.31.11,3.88,1a.65.65,0,0,1,0,.65A1.2,1.2,0,0,1,271.62,399.74Zm-2.93-1.81c1.08,1,2,1.6,2.58,1.52a.66.66,0,0,0,.5-.44.29.29,0,0,0,0-.29C271.47,398.25,269.88,398,268.69,397.93Z" style="fill: rgb(252, 215, 75); transform-origin: 270.097px 398.671px;" id="el6n3xlqrqqeo" class="animable"></path><path d="M312,233.66s12.06,60,10.83,84.54c-1.29,25.53-11.14,77.36-11.14,77.36l-11.75-1.51s2.8-50.48,2.53-75.69c-.28-27.48-14.77-85-14.77-85Z" style="fill: rgb(252, 215, 75); transform-origin: 305.309px 314.46px;" id="elo2rt0b7d0nj" class="animable"></path><g id="el1k5ke7ewc5b"><path d="M312,233.66s12.06,60,10.83,84.54c-1.29,25.53-11.14,77.36-11.14,77.36l-11.75-1.51s2.8-50.48,2.53-75.69c-.28-27.48-14.77-85-14.77-85Z" style="opacity: 0.5; transform-origin: 305.309px 314.46px;" class="animable"></path></g><path d="M317.66,188.31a138,138,0,0,1,7.83,13.77c1.19,2.37,2.32,4.78,3.32,7.29a55.47,55.47,0,0,1,2.63,7.84l.26,1,0,.13,0,.2.08.4c0,.27.07.53.1.79a11.78,11.78,0,0,1-.14,2.89,18.11,18.11,0,0,1-1.51,4.63,37.54,37.54,0,0,1-4.57,7.15,74.19,74.19,0,0,1-11.34,11.28l-3.09-3.23a115.14,115.14,0,0,0,8.82-12c2.48-4,4.78-8.73,3.4-11a60.2,60.2,0,0,0-2.66-6.62c-1-2.22-2.14-4.44-3.32-6.64s-2.41-4.37-3.66-6.54-2.57-4.36-3.82-6.43Z" style="fill: rgb(181, 91, 82); transform-origin: 320.951px 216.995px;" id="elqloz3zo6o1j" class="animable"></path><path d="M313.92,242.17l4.81,4.94-5.05,3.16s-5.19-4.19-2.35-7.89Z" style="fill: rgb(181, 91, 82); transform-origin: 314.605px 246.22px;" id="el2hgchl2jk7r" class="animable"></path><polygon points="318.49 250.98 314.36 255.25 313.68 250.27 318.73 247.12 318.49 250.98" style="fill: rgb(181, 91, 82); transform-origin: 316.205px 251.185px;" id="elc131na14htm" class="animable"></polygon><path d="M313.75,185.38c6.06,2.52,11.1,9.66,12.95,13.94l-10.17,12.36s-9.24-14-9.24-18.49C307.3,188.49,311.46,184.43,313.75,185.38Z" style="fill: rgb(38, 50, 56); transform-origin: 316.995px 198.46px;" id="elgwfpm5ym2hf" class="animable"></path><polygon points="313.48 396.23 297.41 394.07 297.49 390.11 314.99 390.9 313.48 396.23" style="fill: rgb(38, 50, 56); transform-origin: 306.2px 393.17px;" id="elmbym435fxk" class="animable"></polygon><path d="M270.68,397.34a5.74,5.74,0,0,1-2.48.57.21.21,0,0,1-.16-.11.18.18,0,0,1,0-.19c.05-.08,1.28-2,2.44-2.13a1.06,1.06,0,0,1,.85.25.7.7,0,0,1,.27.81A1.8,1.8,0,0,1,270.68,397.34Zm-2.1.18c1-.06,2.47-.61,2.67-1.13,0-.08.05-.2-.15-.37a.72.72,0,0,0-.55-.16C269.86,396,269,396.92,268.58,397.52Z" style="fill: rgb(252, 215, 75); transform-origin: 269.826px 396.689px;" id="eltsea6zvw6h" class="animable"></path><path d="M312.59,406.66a13.78,13.78,0,0,1-2.56-.29.19.19,0,0,1-.15-.16.18.18,0,0,1,.09-.2c.37-.19,3.61-1.85,4.6-1.3a.67.67,0,0,1,.33.52,1,1,0,0,1-.35.93A3,3,0,0,1,312.59,406.66Zm-1.92-.56c1.8.29,3.13.21,3.62-.23a.66.66,0,0,0,.22-.62.22.22,0,0,0-.12-.2C313.84,404.75,312,405.46,310.67,406.1Z" style="fill: rgb(252, 215, 75); transform-origin: 312.394px 405.636px;" id="ellz6yo8r7j4" class="animable"></path><path d="M310.07,406.37a.2.2,0,0,1-.11,0,.21.21,0,0,1-.09-.18c0-.15.28-3.46,2.1-3.46h.16c.53.06.69.32.73.54.17.91-1.73,2.67-2.71,3.12Zm1.92-3.29c-1.17,0-1.57,1.93-1.69,2.75,1-.6,2.29-2,2.18-2.53,0-.05,0-.18-.38-.21Z" style="fill: rgb(252, 215, 75); transform-origin: 311.37px 404.56px;" id="eln6y6niv90z" class="animable"></path><path d="M278.67,231.25l-1.35,2.92c-.11.23.18.47.56.47l34.79.41c.3,0,.54-.14.55-.33l.16-2.93c0-.2-.26-.38-.58-.38l-33.6-.4A.59.59,0,0,0,278.67,231.25Z" style="fill: rgb(252, 215, 75); transform-origin: 295.338px 233.029px;" id="elev27z7sz32" class="animable"></path><path d="M283.36,235h-.9c-.18,0-.32-.09-.31-.2l.24-3.82c0-.11.16-.2.34-.19h.9c.18,0,.32.09.31.2l-.24,3.81C283.69,234.94,283.54,235,283.36,235Z" style="fill: rgb(252, 215, 75); transform-origin: 283.045px 232.895px;" id="eloew5z91dcxs" class="animable"></path><g id="eld50lxwusglb"><path d="M283.36,235h-.9c-.18,0-.32-.09-.31-.2l.24-3.82c0-.11.16-.2.34-.19h.9c.18,0,.32.09.31.2l-.24,3.81C283.69,234.94,283.54,235,283.36,235Z" style="opacity: 0.5; transform-origin: 283.045px 232.895px;" class="animable"></path></g><path d="M306.1,235.34h-.9c-.18,0-.32-.09-.32-.21l.24-3.81c0-.11.16-.2.34-.2l.9,0c.18,0,.32.09.31.2l-.24,3.81C306.43,235.25,306.27,235.34,306.1,235.34Z" style="fill: rgb(252, 215, 75); transform-origin: 305.775px 233.23px;" id="eld2sz4fr9x7u" class="animable"></path><g id="elvkcl0e3nt9"><path d="M306.1,235.34h-.9c-.18,0-.32-.09-.32-.21l.24-3.81c0-.11.16-.2.34-.2l.9,0c.18,0,.32.09.31.2l-.24,3.81C306.43,235.25,306.27,235.34,306.1,235.34Z" style="opacity: 0.5; transform-origin: 305.775px 233.23px;" class="animable"></path></g></g><g id="freepik--character-4--inject-42" class="animable" style="transform-origin: 376.512px 266.65px;"><polygon points="354.41 404.46 346.94 403.39 347.43 385.83 354.89 386.9 354.41 404.46" style="fill: rgb(255, 195, 189); transform-origin: 350.915px 395.145px;" id="el0g1fe8crnhjs" class="animable"></polygon><polygon points="406.92 406.78 399.39 406.78 397.51 389.32 405.05 389.32 406.92 406.78" style="fill: rgb(255, 195, 189); transform-origin: 402.215px 398.05px;" id="el7wc9774j8j9" class="animable"></polygon><path d="M398.77,405.9H408a.67.67,0,0,1,.64.52l1.49,6.7a1.11,1.11,0,0,1-1.11,1.34c-3,0-5.11-.23-8.83-.23-2.3,0-9.2.24-12.37.24s-3.58-3.13-2.28-3.41c5.81-1.27,10.18-3,12-4.69A1.87,1.87,0,0,1,398.77,405.9Z" style="fill: rgb(38, 50, 56); transform-origin: 397.501px 410.185px;" id="el4b7qpmc0swb" class="animable"></path><path d="M347.12,402.54l8.15,1.16a.67.67,0,0,1,.56.6l.53,6.85a1.1,1.1,0,0,1-1.27,1.17c-2.93-.47-7.15-1.25-10.85-1.78-4.32-.62-8.08-.92-13.15-1.64-3.06-.44-3.47-3.66-2.14-3.76,6-.44,10.8.11,16.29-2.28A3.42,3.42,0,0,1,347.12,402.54Z" style="fill: rgb(38, 50, 56); transform-origin: 342.298px 407.426px;" id="elms13yushv1" class="animable"></path><path d="M371.08,175.76c-.39,5.22-1,10.3-1.77,15.44-.38,2.56-.83,5.12-1.31,7.68-.24,1.28-.49,2.56-.77,3.84l-.43,1.92-.21,1c-.08.32-.2.74-.29,1.11a49.09,49.09,0,0,1-3,7.9q-1.72,3.62-3.65,7a140,140,0,0,1-8.37,13.16L346.31,232l5.6-14c.91-2.33,1.76-4.66,2.55-7a48.84,48.84,0,0,0,1.84-6.58c0-.26.09-.46.14-.76l.12-.93.25-1.84.46-3.71.83-7.47,1.6-15Z" style="fill: rgb(255, 195, 189); transform-origin: 358.695px 204.76px;" id="eltng100q552n" class="animable"></path><path d="M365,168c-7,1.78-10.25,26.56-10.25,26.56l17.3,2.57s1.65-6.67,4.31-15.8C378,175.61,373.69,165.77,365,168Z" style="fill: rgb(252, 215, 75); transform-origin: 365.727px 182.403px;" id="elt33rxj0vuua" class="animable"></path><path d="M347.61,230.66l-6.12,5.21,7.87,3.81a8.08,8.08,0,0,0,2.42-6.15Z" style="fill: rgb(255, 195, 189); transform-origin: 346.639px 235.17px;" id="ellugwwsot44b" class="animable"></path><polygon points="338.12 240.64 345.04 243.31 349.36 239.68 341.49 235.87 338.12 240.64" style="fill: rgb(255, 195, 189); transform-origin: 343.74px 239.59px;" id="elakn0td1bs6c" class="animable"></polygon><g id="eliuawk7oan9"><polygon points="347.44 385.83 347.18 394.89 354.65 395.96 354.9 386.9 347.44 385.83" style="opacity: 0.2; transform-origin: 351.04px 390.895px;" class="animable"></polygon></g><g id="el51n6p6n8ngs"><polygon points="405.05 389.32 397.51 389.32 398.48 398.32 406.02 398.32 405.05 389.32" style="opacity: 0.2; transform-origin: 401.765px 393.82px;" class="animable"></polygon></g><path d="M406.9,169.77a169.48,169.48,0,0,0-4.29,24.89c-.6,5.85-.91,11.43-1.08,16.49-.38,11.86.06,20.89-.23,23.95-5.9-.29-28.14-1.38-40.27-2-1.19-59.24,3.68-65.05,3.68-65.05a77.61,77.61,0,0,1,9.6-1.38c.68-.06,1.37-.1,2.07-.13a148.32,148.32,0,0,1,17.12.85c1.08.1,2.17.24,3.23.39C402.13,168.56,406.9,169.77,406.9,169.77Z" style="fill: rgb(252, 215, 75); transform-origin: 383.871px 200.817px;" id="el4cgcu6evsh8" class="animable"></path><path d="M373,166.62c.94,4.49,10.46,35.49,29.11,45.91a.52.52,0,0,1,.27.43c.06.94.08,2.15.09,2.86a.54.54,0,0,1-.61.54c-2.19-.3-10.44-2.94-22.19-21.8-5.79-9.3-9.8-23.91-10.45-27a.58.58,0,0,1,.42-.68l2.65-.7A.57.57,0,0,1,373,166.62Z" style="fill: rgb(38, 50, 56); transform-origin: 385.839px 191.262px;" id="elbxy7cpjpla" class="animable"></path><path d="M374.84,183.47c1.11,2.48-4.19,13.14,2.57,24s12.65,1.93,19.56,5.91C389,204.65,374.84,183.47,374.84,183.47Z" style="fill: rgb(38, 50, 56); transform-origin: 385.437px 198.425px;" id="eldpsh8097kl" class="animable"></path><path d="M390.41,211l-.1,0c-12.36-5.71-14.5-23.24-14.52-23.41a.25.25,0,0,1,.22-.28.24.24,0,0,1,.27.22c0,.18,2.13,17.43,14.24,23a.25.25,0,0,1-.11.48Z" style="fill: rgb(255, 255, 255); transform-origin: 383.23px 199.159px;" id="elcje2hu0kn2g" class="animable"></path><g id="el9ei7hyze8s"><path d="M397,180.82a31.81,31.81,0,0,0,5.33,17.33c.09-1.15.2-2.32.32-3.49.45-4.4,1.05-8.95,1.87-13.56Z" style="opacity: 0.2; transform-origin: 400.76px 189.485px;" class="animable"></path></g><path d="M392.76,148c-1.35,5.45-2.93,15.49.74,19.36A17.14,17.14,0,0,1,380,172c-4.73-.33-4.81-3.66-3.66-5.44,6.22-1.16,6.28-5.73,5.43-10.06Z" style="fill: rgb(255, 195, 189); transform-origin: 384.613px 160.042px;" id="el6hjd0e5dfk8" class="animable"></path><g id="elt5gsk9g1r0c"><path d="M388.29,151.49l-6.48,5a17.06,17.06,0,0,1,.38,3.06c2.36-.22,5.71-2.64,6.08-5.08A8.18,8.18,0,0,0,388.29,151.49Z" style="opacity: 0.2; transform-origin: 385.114px 155.52px;" class="animable"></path></g><path d="M392.55,138.22c.51,7.46,1.18,11.81-2.06,16.09-4.89,6.45-14.47,4.24-17.19-2.92-2.46-6.45-2.87-17.57,4-21.46A10.2,10.2,0,0,1,392.55,138.22Z" style="fill: rgb(255, 195, 189); transform-origin: 382.323px 143.358px;" id="el18sfnij0vwo" class="animable"></path><path d="M380.27,150.37h0a5.5,5.5,0,0,0,4.21-2.8.2.2,0,0,0-.09-.25.19.19,0,0,0-.26.09,5.19,5.19,0,0,1-3.91,2.57.21.21,0,0,0-.17.22A.2.2,0,0,0,380.27,150.37Z" style="fill: rgb(38, 50, 56); transform-origin: 382.272px 148.835px;" id="elrrlgc8osg4" class="animable"></path><path d="M385.8,133.12c.31,3.28,2.95,6.6,2.62,8.72a7.13,7.13,0,0,1-.93,2.64l4.84,1.12s13.83-14.78,2.89-17.62c-5.06-9.77-26.05-12.66-30.39-4-4.61,9.13,8.05,11.29,8.05,11.29S377.83,131.73,385.8,133.12Z" style="fill: rgb(38, 50, 56); transform-origin: 381.626px 132.215px;" id="el0rqzpwikjlp" class="animable"></path><path d="M397,146a7.11,7.11,0,0,1-4,3.68c-2.34.85-3.7-1.21-3.19-3.52.45-2.08,2.21-5,4.64-4.87A3.2,3.2,0,0,1,397,146Z" style="fill: rgb(255, 195, 189); transform-origin: 393.544px 145.581px;" id="el5r2huzzxyco" class="animable"></path><path d="M344.63,392.76l12.64,1.81s7.33-46,11.12-72.69c1-7.07,2.66-17.05,4.82-27.7,2.71-13.42,6.17-27.93,9-39.3,3-12,5.29-20.46,5.29-20.46L361,233.11s-13,62.25-14.49,85.2C345,342.18,344.63,392.76,344.63,392.76Z" style="fill: rgb(38, 50, 56); transform-origin: 366.065px 313.84px;" id="eleuzf1yfe13k" class="animable"></path><g id="ele79syy4xjtd"><path d="M373.21,294.18c2.71-13.42,6.17-27.93,9-39.3L379.35,249C373,257,371.67,281.1,373.21,294.18Z" style="opacity: 0.2; transform-origin: 377.418px 271.59px;" class="animable"></path></g><path d="M375.31,233.82s4.17,64.67,7.35,86.52c3.49,23.93,12.34,76.24,12.34,76.24h13.8s-1.23-49.3-4.77-72.76c-4-26.56-2.74-88.71-2.74-88.71Z" style="fill: rgb(38, 50, 56); transform-origin: 392.055px 315.2px;" id="el5ukrmuvrpq6" class="animable"></path><polygon points="393.34 396.88 409.6 396.88 409.6 392.02 391.43 391.71 393.34 396.88" style="fill: rgb(252, 215, 75); transform-origin: 400.515px 394.295px;" id="elgvf7j62r1qd" class="animable"></polygon><polygon points="343.8 392.94 358.06 394.99 359.44 389.99 343.18 387.63 343.8 392.94" style="fill: rgb(252, 215, 75); transform-origin: 351.31px 391.31px;" id="elil18472vvt" class="animable"></polygon><path d="M381.59,141.75c.08.6-.18,1.13-.57,1.18s-.78-.4-.86-1,.18-1.13.58-1.18S381.51,141.14,381.59,141.75Z" style="fill: rgb(38, 50, 56); transform-origin: 380.875px 141.84px;" id="el6xrlfxxh0qg" class="animable"></path><path d="M374.78,142.63c.07.6-.18,1.13-.58,1.18s-.77-.39-.85-1,.18-1.13.57-1.18S374.7,142,374.78,142.63Z" style="fill: rgb(38, 50, 56); transform-origin: 374.064px 142.72px;" id="elhg61rntvra8" class="animable"></path><path d="M377,142.65a21.89,21.89,0,0,1-2.21,5.53c1.19.86,3,0,3,0Z" style="fill: rgb(237, 132, 126); transform-origin: 376.29px 145.606px;" id="ela00puxwbget" class="animable"></path><path d="M383.42,139.27a.35.35,0,0,1-.36-.09,2.84,2.84,0,0,0-2.42-.89.35.35,0,0,1-.42-.28.35.35,0,0,1,.28-.42,3.56,3.56,0,0,1,3.07,1.09.35.35,0,0,1,0,.5A.42.42,0,0,1,383.42,139.27Z" style="fill: rgb(38, 50, 56); transform-origin: 381.943px 138.423px;" id="eltv75u3anf0o" class="animable"></path><path d="M371.55,140.66a.41.41,0,0,1-.22,0,.36.36,0,0,1-.23-.45,3.55,3.55,0,0,1,2.29-2.33.36.36,0,1,1,.18.69h0a2.87,2.87,0,0,0-1.79,1.86A.33.33,0,0,1,371.55,140.66Z" style="fill: rgb(38, 50, 56); transform-origin: 372.486px 139.264px;" id="elrimqwbmvcj" class="animable"></path><path d="M396.27,407.22a2.32,2.32,0,0,1-1.45-.38,1.1,1.1,0,0,1-.37-.95.56.56,0,0,1,.31-.5c.84-.43,3.26,1.06,3.54,1.23a.18.18,0,0,1,.08.18.17.17,0,0,1-.13.15A8.77,8.77,0,0,1,396.27,407.22Zm-1.12-1.56a.53.53,0,0,0-.23,0,.23.23,0,0,0-.11.21.72.72,0,0,0,.24.65,3.61,3.61,0,0,0,2.68.14A7.26,7.26,0,0,0,395.15,405.66Z" style="fill: rgb(252, 215, 75); transform-origin: 396.413px 406.269px;" id="el5cx5u54nv4b" class="animable"></path><path d="M398.2,407a.13.13,0,0,1-.08,0c-.78-.42-2.29-2.07-2.13-2.91a.58.58,0,0,1,.57-.47,1,1,0,0,1,.76.23c.87.71,1.06,2.89,1.06,3a.17.17,0,0,1-.08.17Zm-1.52-3.05h-.08c-.23,0-.25.14-.26.18-.09.5.87,1.75,1.64,2.34a4.21,4.21,0,0,0-.89-2.36A.61.61,0,0,0,396.68,403.9Z" style="fill: rgb(252, 215, 75); transform-origin: 397.18px 405.317px;" id="el7b5pfm2o7il" class="animable"></path><path d="M346.25,403.46h0c-1.24.06-3.42,0-4.14-.79a1,1,0,0,1-.2-.91.57.57,0,0,1,.36-.43c1-.36,3.75,1.58,4.07,1.8a.19.19,0,0,1,.07.2A.18.18,0,0,1,346.25,403.46Zm-3.84-1.8-.05,0a.22.22,0,0,0-.14.17.64.64,0,0,0,.14.6c.4.47,1.61.72,3.3.68C344.55,402.39,343,401.52,342.41,401.66Z" style="fill: rgb(252, 215, 75); transform-origin: 344.145px 402.381px;" id="elpwkn3rtto8" class="animable"></path><path d="M346.25,403.46a.22.22,0,0,1-.14,0c-.84-.54-2.4-2.4-2.14-3.23.06-.19.24-.42.73-.4a1.34,1.34,0,0,1,.94.45c.83.91.75,2.95.74,3a.19.19,0,0,1-.09.15Zm-1.77-3.28c-.14,0-.16.11-.17.14-.15.49.88,1.93,1.72,2.62a4.18,4.18,0,0,0-.66-2.44.93.93,0,0,0-.68-.33Z" style="fill: rgb(252, 215, 75); transform-origin: 345.164px 401.65px;" id="elh190lfn56a" class="animable"></path><path d="M408,173.88c.94,1.16,1.74,2.21,2.55,3.34s1.59,2.23,2.37,3.36q2.29,3.4,4.35,7A76.88,76.88,0,0,1,424.08,203l.08.28.11.39.19.79c.08.47.17,1,.22,1.42a22.54,22.54,0,0,1,.11,2.54,37,37,0,0,1-.38,4.5,71.62,71.62,0,0,1-1.72,8.2,112.12,112.12,0,0,1-5.38,15.32l-5.41-1.68c.87-5.09,1.71-10.26,2.33-15.3.33-2.51.54-5,.63-7.4a28.67,28.67,0,0,0-.06-3.38c-.05-.51-.12-1-.2-1.4,0-.2-.09-.35-.13-.52l-.07-.16,0-.08-.08-.19c-.87-2.18-1.94-4.36-3.07-6.53s-2.42-4.31-3.74-6.44-2.72-4.23-4.14-6.31c-.71-1-1.44-2.08-2.17-3.1L399,181Z" style="fill: rgb(255, 195, 189); transform-origin: 411.896px 205.16px;" id="elcsk84z0kzj" class="animable"></path><path d="M406.9,169.77c7.09,1.28,13.63,18.44,13.63,18.44L406,200.51s-5-8.68-9.05-17.08C392.6,174.29,398.31,168.22,406.9,169.77Z" style="fill: rgb(252, 215, 75); transform-origin: 407.993px 185.019px;" id="el5jd8miaabjh" class="animable"></path><path d="M412.67,233.28l-5,5.82,9.26,2.62s3.13-5.89.19-7.9Z" style="fill: rgb(255, 195, 189); transform-origin: 413.025px 237.5px;" id="el6veuid5hqsp" class="animable"></path><polygon points="407.39 245.38 415.15 247.2 416.96 241.72 407.7 239.1 407.39 245.38" style="fill: rgb(255, 195, 189); transform-origin: 412.175px 243.15px;" id="eljqq7ev7rxm" class="animable"></polygon></g><g id="freepik--Barrier--inject-42" class="animable" style="transform-origin: 250px 338.645px;"><path d="M250.25,301.17a6.26,6.26,0,0,1-.66,3.15,10.72,10.72,0,0,1-1.81,2.6,24.25,24.25,0,0,1-4.82,3.79,61.25,61.25,0,0,1-10.89,5,143.72,143.72,0,0,1-23,5.86,269,269,0,0,1-47,3.9,269,269,0,0,1-46.95-3.9,144,144,0,0,1-23-5.86,61.16,61.16,0,0,1-10.88-5,24.3,24.3,0,0,1-4.83-3.79,11,11,0,0,1-1.81-2.6,6.37,6.37,0,0,1-.66-3.15.5.5,0,0,1,1-.05v.05a6.77,6.77,0,0,0,2.84,4.28,22.14,22.14,0,0,0,4.79,2.74,62.6,62.6,0,0,0,10.79,3.47Q99,313,104.72,313.9c3.78.6,7.58,1.16,11.39,1.57a423.7,423.7,0,0,0,46.05,2.36,423.57,423.57,0,0,0,46.05-2.36c3.82-.41,7.61-1,11.39-1.57s7.54-1.33,11.23-2.24a62.6,62.6,0,0,0,10.79-3.47,22.21,22.21,0,0,0,4.8-2.74,6.8,6.8,0,0,0,2.83-4.28v-.05a.5.5,0,0,1,.56-.43A.51.51,0,0,1,250.25,301.17Z" style="fill: rgb(252, 215, 75); transform-origin: 162.096px 313.059px;" id="elzsy9y6njtgl" class="animable"></path><g id="el9fvamvq3vju"><path d="M250.25,301.17a6.26,6.26,0,0,1-.66,3.15,10.72,10.72,0,0,1-1.81,2.6,24.25,24.25,0,0,1-4.82,3.79,61.25,61.25,0,0,1-10.89,5,143.72,143.72,0,0,1-23,5.86,269,269,0,0,1-47,3.9,269,269,0,0,1-46.95-3.9,144,144,0,0,1-23-5.86,61.16,61.16,0,0,1-10.88-5,24.3,24.3,0,0,1-4.83-3.79,11,11,0,0,1-1.81-2.6,6.37,6.37,0,0,1-.66-3.15.5.5,0,0,1,1-.05v.05a6.77,6.77,0,0,0,2.84,4.28,22.14,22.14,0,0,0,4.79,2.74,62.6,62.6,0,0,0,10.79,3.47Q99,313,104.72,313.9c3.78.6,7.58,1.16,11.39,1.57a423.7,423.7,0,0,0,46.05,2.36,423.57,423.57,0,0,0,46.05-2.36c3.82-.41,7.61-1,11.39-1.57s7.54-1.33,11.23-2.24a62.6,62.6,0,0,0,10.79-3.47,22.21,22.21,0,0,0,4.8-2.74,6.8,6.8,0,0,0,2.83-4.28v-.05a.5.5,0,0,1,.56-.43A.51.51,0,0,1,250.25,301.17Z" style="fill: rgb(255, 255, 255); opacity: 0.5; transform-origin: 162.096px 313.059px;" class="animable"></path></g><path d="M425.93,301.17a6.37,6.37,0,0,1-.66,3.15,10.72,10.72,0,0,1-1.81,2.6,24.3,24.3,0,0,1-4.83,3.79,61.16,61.16,0,0,1-10.88,5,144,144,0,0,1-23,5.86,284.55,284.55,0,0,1-93.9,0,143.72,143.72,0,0,1-23-5.86,61.16,61.16,0,0,1-10.88-5,24,24,0,0,1-4.83-3.79,10.72,10.72,0,0,1-1.81-2.6,6.26,6.26,0,0,1-.66-3.15.5.5,0,0,1,1-.05v.05a6.8,6.8,0,0,0,2.83,4.28,22.21,22.21,0,0,0,4.8,2.74,62.6,62.6,0,0,0,10.79,3.47c3.69.91,7.45,1.65,11.23,2.24s7.57,1.16,11.39,1.57a423.57,423.57,0,0,0,46,2.36,423.7,423.7,0,0,0,46.05-2.36c3.81-.41,7.61-1,11.39-1.57s7.53-1.33,11.23-2.24a62.6,62.6,0,0,0,10.79-3.47,21.91,21.91,0,0,0,4.79-2.74,6.77,6.77,0,0,0,2.84-4.28v-.05a.5.5,0,0,1,.56-.43A.52.52,0,0,1,425.93,301.17Z" style="fill: rgb(252, 215, 75); transform-origin: 337.799px 313.057px;" id="elka48o3musw" class="animable"></path><g id="el6z498rqcqoi"><path d="M425.93,301.17a6.37,6.37,0,0,1-.66,3.15,10.72,10.72,0,0,1-1.81,2.6,24.3,24.3,0,0,1-4.83,3.79,61.16,61.16,0,0,1-10.88,5,144,144,0,0,1-23,5.86,284.55,284.55,0,0,1-93.9,0,143.72,143.72,0,0,1-23-5.86,61.16,61.16,0,0,1-10.88-5,24,24,0,0,1-4.83-3.79,10.72,10.72,0,0,1-1.81-2.6,6.26,6.26,0,0,1-.66-3.15.5.5,0,0,1,1-.05v.05a6.8,6.8,0,0,0,2.83,4.28,22.21,22.21,0,0,0,4.8,2.74,62.6,62.6,0,0,0,10.79,3.47c3.69.91,7.45,1.65,11.23,2.24s7.57,1.16,11.39,1.57a423.57,423.57,0,0,0,46,2.36,423.7,423.7,0,0,0,46.05-2.36c3.81-.41,7.61-1,11.39-1.57s7.53-1.33,11.23-2.24a62.6,62.6,0,0,0,10.79-3.47,21.91,21.91,0,0,0,4.79-2.74,6.77,6.77,0,0,0,2.84-4.28v-.05a.5.5,0,0,1,.56-.43A.52.52,0,0,1,425.93,301.17Z" style="fill: rgb(255, 255, 255); opacity: 0.5; transform-origin: 337.799px 313.057px;" class="animable"></path></g><rect x="72.07" y="268.33" width="5.5" height="147.17" style="fill: rgb(252, 215, 75); transform-origin: 74.82px 341.915px;" id="el5mc42dfaerc" class="animable"></rect><path d="M72,413.44H77.6a1.47,1.47,0,0,1,1.47,1.47v.58a0,0,0,0,1,0,0h-8.5a0,0,0,0,1,0,0v-.58A1.47,1.47,0,0,1,72,413.44Z" style="fill: rgb(252, 215, 75); transform-origin: 74.82px 414.465px;" id="eljdopcoxguxp" class="animable"></path><rect x="71.66" y="299.53" width="6.33" height="3.29" style="fill: rgb(252, 215, 75); transform-origin: 74.825px 301.175px;" id="eld6z0ve24h1n" class="animable"></rect><g id="eltou0s2jqyif"><rect x="72.07" y="302.82" width="5.5" height="0.76" style="opacity: 0.3; transform-origin: 74.82px 303.2px;" class="animable"></rect></g><circle cx="74.82" cy="266.39" r="4.6" style="fill: rgb(252, 215, 75); transform-origin: 74.82px 266.39px;" id="elpe223c351qq" class="animable"></circle><rect x="422.43" y="268.33" width="5.5" height="147.17" style="fill: rgb(252, 215, 75); transform-origin: 425.18px 341.915px;" id="elnhocp6xo6j" class="animable"></rect><path d="M422.4,413.44H428a1.47,1.47,0,0,1,1.47,1.47v.58a0,0,0,0,1,0,0h-8.5a0,0,0,0,1,0,0v-.58A1.47,1.47,0,0,1,422.4,413.44Z" style="fill: rgb(252, 215, 75); transform-origin: 425.22px 414.465px;" id="elaz3klmov3lm" class="animable"></path><rect x="422.01" y="299.53" width="6.33" height="3.29" style="fill: rgb(252, 215, 75); transform-origin: 425.175px 301.175px;" id="eleco4cciai15" class="animable"></rect><g id="elav050qmn4jb"><rect x="422.43" y="302.82" width="5.5" height="0.76" style="opacity: 0.3; transform-origin: 425.18px 303.2px;" class="animable"></rect></g><circle cx="425.18" cy="266.39" r="4.6" style="fill: rgb(252, 215, 75); transform-origin: 425.18px 266.39px;" id="elr7hw53ks48g" class="animable"></circle><rect x="247.25" y="268.33" width="5.5" height="147.17" style="fill: rgb(252, 215, 75); transform-origin: 250px 341.915px;" id="eleru2z7z7ltr" class="animable"></rect><path d="M247.22,413.44h5.56a1.47,1.47,0,0,1,1.47,1.47v.58a0,0,0,0,1,0,0h-8.5a0,0,0,0,1,0,0v-.58A1.47,1.47,0,0,1,247.22,413.44Z" style="fill: rgb(252, 215, 75); transform-origin: 250px 414.465px;" id="el1vcs6mclfrx" class="animable"></path><rect x="246.83" y="299.53" width="6.33" height="3.29" style="fill: rgb(252, 215, 75); transform-origin: 249.995px 301.175px;" id="eloypzgcmg90h" class="animable"></rect><g id="elhppgwmby3sa"><rect x="247.25" y="302.82" width="5.5" height="0.76" style="opacity: 0.3; transform-origin: 250px 303.2px;" class="animable"></rect></g><circle cx="250" cy="266.39" r="4.6" style="fill: rgb(252, 215, 75); transform-origin: 250px 266.39px;" id="elf0yzhfdekst" class="animable"></circle></g><defs>     <filter id="active" height="200%">         <feMorphology in="SourceAlpha" result="DILATED" operator="dilate" radius="2"></feMorphology>                <feFlood flood-color="#32DFEC" flood-opacity="1" result="PINK"></feFlood>        <feComposite in="PINK" in2="DILATED" operator="in" result="OUTLINE"></feComposite>        <feMerge>            <feMergeNode in="OUTLINE"></feMergeNode>            <feMergeNode in="SourceGraphic"></feMergeNode>        </feMerge>    </filter>    <filter id="hover" height="200%">        <feMorphology in="SourceAlpha" result="DILATED" operator="dilate" radius="2"></feMorphology>                <feFlood flood-color="#ff0000" flood-opacity="0.5" result="PINK"></feFlood>        <feComposite in="PINK" in2="DILATED" operator="in" result="OUTLINE"></feComposite>        <feMerge>            <feMergeNode in="OUTLINE"></feMergeNode>            <feMergeNode in="SourceGraphic"></feMergeNode>        </feMerge>            <feColorMatrix type="matrix" values="0   0   0   0   0                0   1   0   0   0                0   0   0   0   0                0   0   0   1   0 "></feColorMatrix>    </filter></defs></svg>